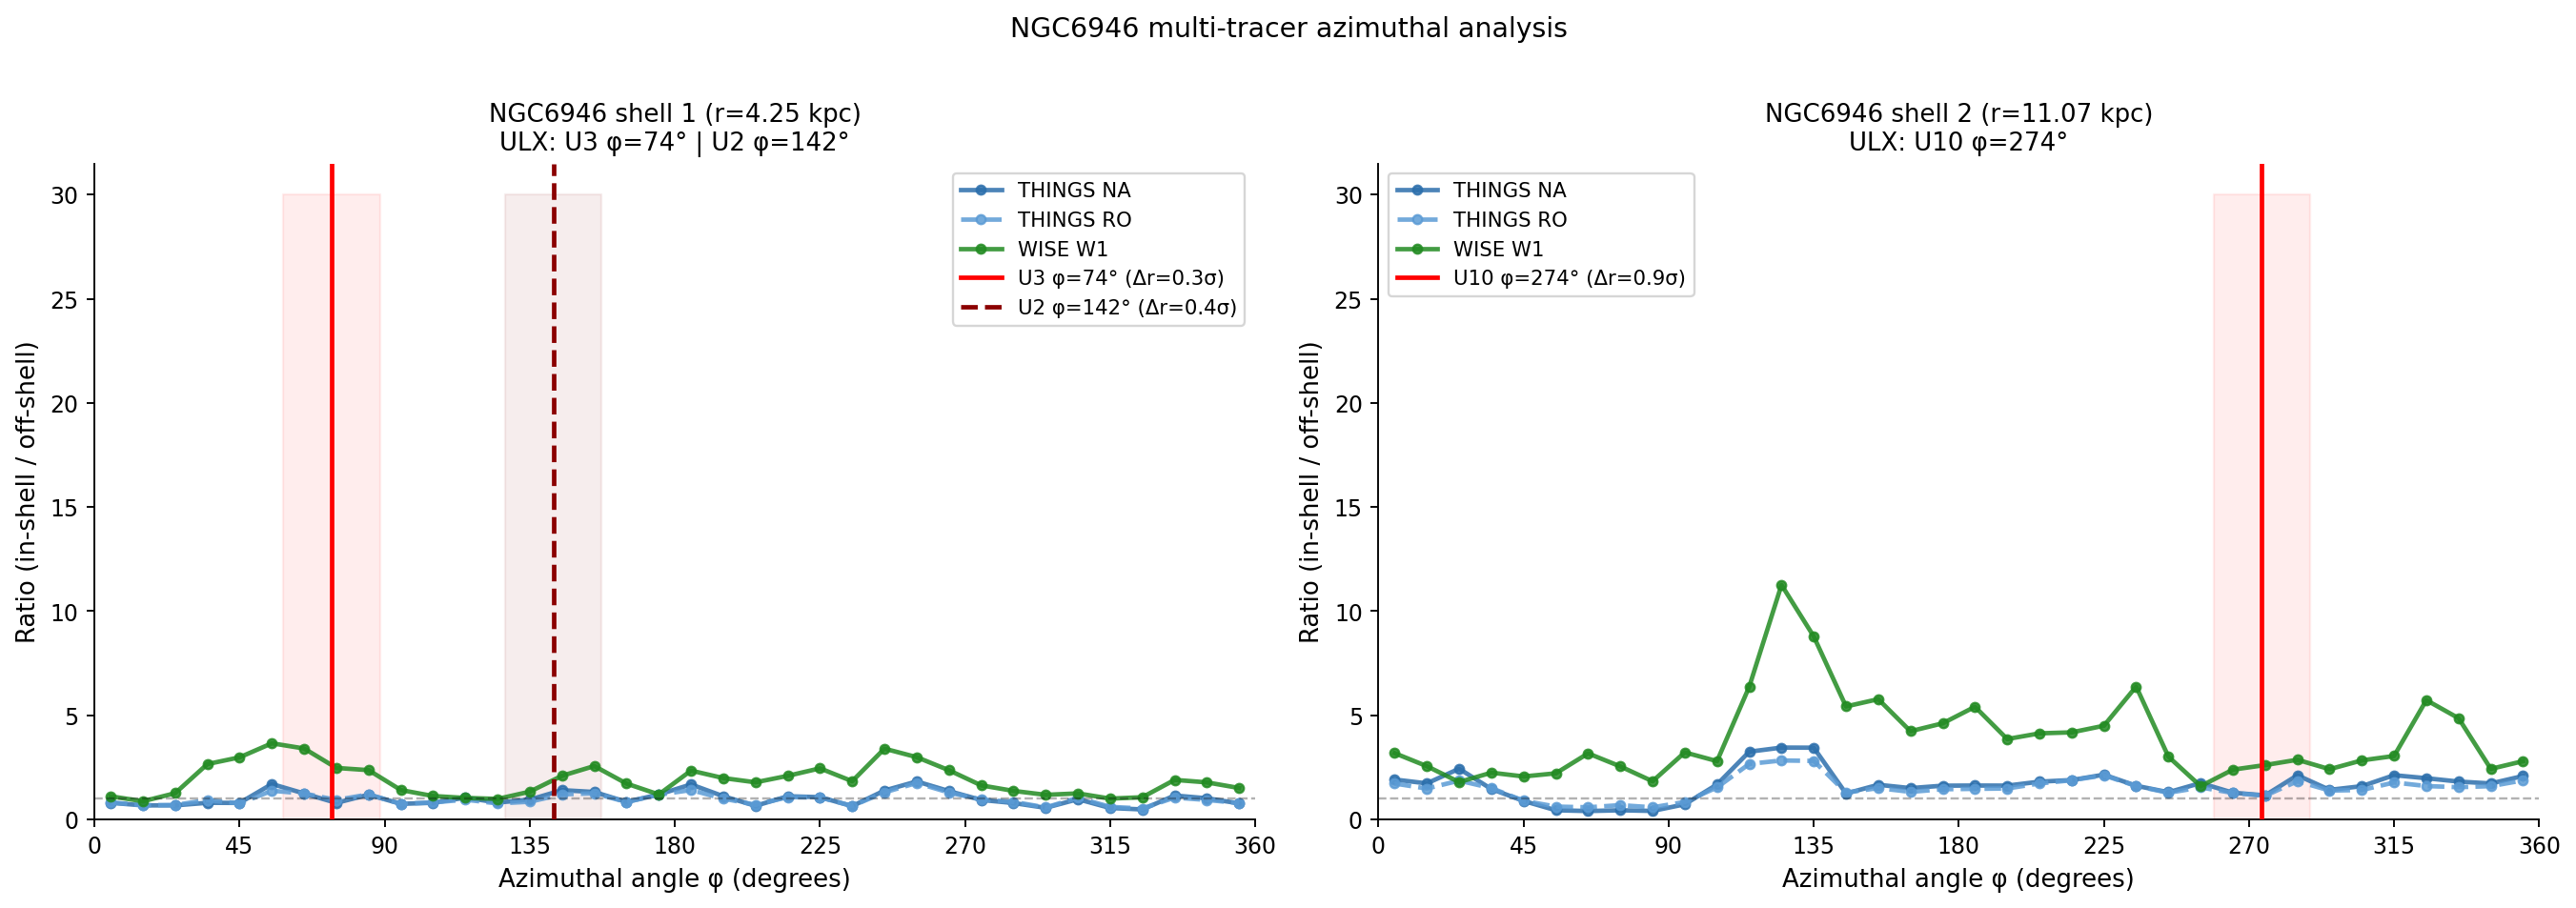

The table this chart was drawn from, first rows:
phi_mid, ratio, n_pix, tracer, shell, r_sh
5.0, 0.7988, 414, THINGS NA, 1, 4.249
15.0, 0.6732, 423, THINGS NA, 1, 4.249
25.0, 0.6747, 415, THINGS NA, 1, 4.249
35.0, 0.7982, 419, THINGS NA, 1, 4.249
45.0, 0.7918, 417, THINGS NA, 1, 4.249
55.0, 1.7, 420, THINGS NA, 1, 4.249
65.0, 1.245, 418, THINGS NA, 1, 4.249
75.0, 0.7926, 418, THINGS NA, 1, 4.249
85.0, 1.189, 416, THINGS NA, 1, 4.249
95.0, 0.7475, 420, THINGS NA, 1, 4.249
105.0, 0.7988, 416, THINGS NA, 1, 4.249
115.0, 1.044, 419, THINGS NA, 1, 4.249
125.0, 0.8096, 417, THINGS NA, 1, 4.249
135.0, 0.9507, 422, THINGS NA, 1, 4.249
145.0, 1.405, 417, THINGS NA, 1, 4.249
155.0, 1.317, 419, THINGS NA, 1, 4.249
165.0, 0.8415, 418, THINGS NA, 1, 4.249
175.0, 1.195, 419, THINGS NA, 1, 4.249
185.0, 1.681, 416, THINGS NA, 1, 4.249
195.0, 1.115, 420, THINGS NA, 1, 4.249
205.0, 0.6521, 420, THINGS NA, 1, 4.249
215.0, 1.113, 419, THINGS NA, 1, 4.249
225.0, 1.069, 420, THINGS NA, 1, 4.249
235.0, 0.638, 418, THINGS NA, 1, 4.249
245.0, 1.388, 421, THINGS NA, 1, 4.249
255.0, 1.823, 417, THINGS NA, 1, 4.249
265.0, 1.362, 417, THINGS NA, 1, 4.249
275.0, 0.9346, 416, THINGS NA, 1, 4.249
285.0, 0.7884, 419, THINGS NA, 1, 4.249
295.0, 0.5565, 414, THINGS NA, 1, 4.249
305.0, 0.9713, 421, THINGS NA, 1, 4.249
315.0, 0.5488, 416, THINGS NA, 1, 4.249
325.0, 0.4795, 422, THINGS NA, 1, 4.249
335.0, 1.148, 415, THINGS NA, 1, 4.249
345.0, 1.016, 420, THINGS NA, 1, 4.249
355.0, 0.7687, 418, THINGS NA, 1, 4.249
5.0, 0.8191, 408, THINGS RO, 1, 4.249
15.0, 0.6795, 410, THINGS RO, 1, 4.249
25.0, 0.6951, 391, THINGS RO, 1, 4.249
35.0, 0.9288, 399, THINGS RO, 1, 4.249
45.0, 0.7663, 386, THINGS RO, 1, 4.249
55.0, 1.377, 408, THINGS RO, 1, 4.249
65.0, 1.244, 376, THINGS RO, 1, 4.249
75.0, 0.9367, 364, THINGS RO, 1, 4.249
85.0, 1.201, 409, THINGS RO, 1, 4.249
95.0, 0.7522, 403, THINGS RO, 1, 4.249
105.0, 0.8133, 401, THINGS RO, 1, 4.249
115.0, 0.9484, 418, THINGS RO, 1, 4.249
125.0, 0.7655, 407, THINGS RO, 1, 4.249
135.0, 0.8487, 411, THINGS RO, 1, 4.249
145.0, 1.203, 400, THINGS RO, 1, 4.249
155.0, 1.254, 409, THINGS RO, 1, 4.249
165.0, 0.8325, 411, THINGS RO, 1, 4.249
175.0, 1.186, 415, THINGS RO, 1, 4.249
185.0, 1.411, 416, THINGS RO, 1, 4.249
195.0, 0.9974, 409, THINGS RO, 1, 4.249
205.0, 0.7039, 402, THINGS RO, 1, 4.249
215.0, 1.068, 415, THINGS RO, 1, 4.249
225.0, 1.057, 412, THINGS RO, 1, 4.249
235.0, 0.6473, 404, THINGS RO, 1, 4.249
... 156 more rows
